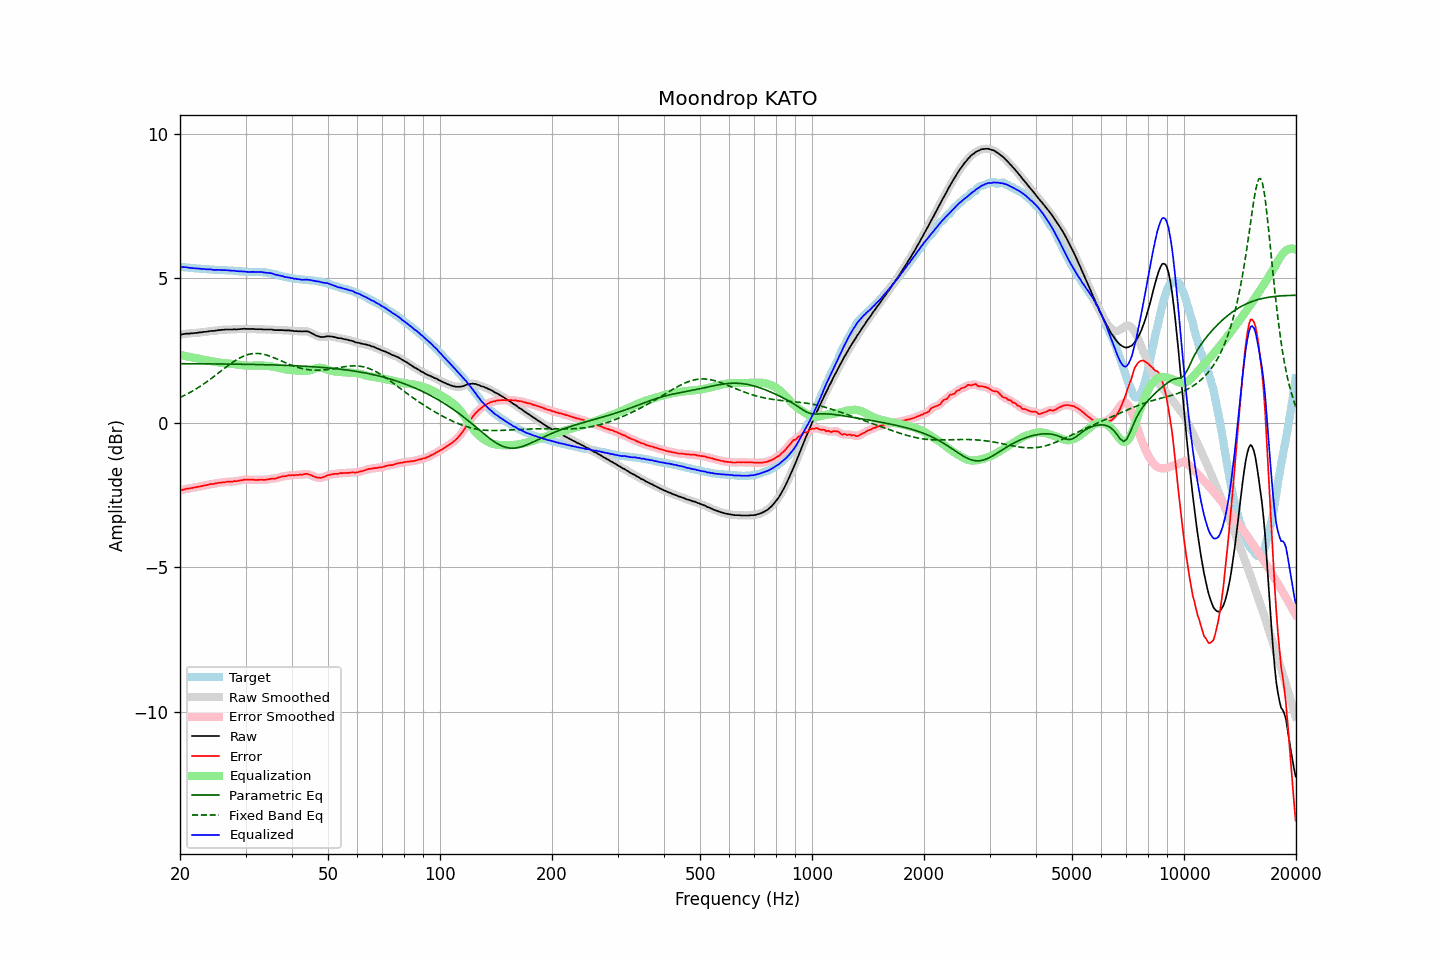

The table this chart was drawn from, first rows:
frequency, raw, error, smoothed, error_smoothed, equalization, parametric_eq, fixed_band_eq, equalized_raw, equalized_smoothed, target
20.00, 3.04, -2.35, 3.04, -2.35, 2.34, 2.04, 0.87, 5.38, 5.38, 5.39
20.20, 3.05, -2.34, 3.05, -2.33, 2.33, 2.04, 0.90, 5.38, 5.38, 5.39
20.40, 3.06, -2.31, 3.06, -2.32, 2.32, 2.04, 0.92, 5.38, 5.38, 5.38
20.61, 3.07, -2.30, 3.07, -2.30, 2.31, 2.04, 0.95, 5.38, 5.38, 5.38
20.81, 3.08, -2.28, 3.08, -2.29, 2.29, 2.04, 0.98, 5.38, 5.37, 5.37
21.02, 3.08, -2.28, 3.08, -2.28, 2.28, 2.04, 1.01, 5.36, 5.37, 5.36
21.23, 3.08, -2.27, 3.08, -2.27, 2.27, 2.04, 1.04, 5.35, 5.36, 5.35
21.44, 3.09, -2.26, 3.09, -2.26, 2.26, 2.04, 1.07, 5.35, 5.35, 5.35
21.66, 3.09, -2.25, 3.09, -2.25, 2.25, 2.04, 1.10, 5.34, 5.34, 5.34
21.87, 3.10, -2.24, 3.10, -2.24, 2.24, 2.04, 1.13, 5.34, 5.34, 5.34
22.09, 3.10, -2.23, 3.10, -2.23, 2.23, 2.04, 1.17, 5.33, 5.34, 5.33
22.31, 3.11, -2.22, 3.11, -2.22, 2.22, 2.04, 1.20, 5.33, 5.33, 5.33
22.54, 3.12, -2.21, 3.12, -2.21, 2.21, 2.04, 1.24, 5.33, 5.33, 5.33
22.76, 3.12, -2.20, 3.13, -2.20, 2.20, 2.04, 1.27, 5.32, 5.32, 5.32
22.99, 3.13, -2.19, 3.13, -2.19, 2.19, 2.04, 1.31, 5.32, 5.32, 5.32
23.22, 3.14, -2.17, 3.14, -2.17, 2.17, 2.03, 1.35, 5.32, 5.31, 5.31
23.45, 3.14, -2.17, 3.14, -2.16, 2.16, 2.03, 1.39, 5.30, 5.31, 5.31
23.69, 3.15, -2.16, 3.15, -2.15, 2.15, 2.03, 1.43, 5.30, 5.31, 5.31
23.92, 3.16, -2.13, 3.16, -2.14, 2.14, 2.03, 1.47, 5.30, 5.30, 5.30
24.16, 3.17, -2.12, 3.17, -2.13, 2.13, 2.03, 1.51, 5.30, 5.30, 5.30
24.40, 3.17, -2.12, 3.17, -2.12, 2.12, 2.03, 1.55, 5.29, 5.29, 5.29
24.65, 3.17, -2.12, 3.18, -2.12, 2.11, 2.03, 1.59, 5.28, 5.29, 5.29
24.89, 3.18, -2.10, 3.18, -2.10, 2.10, 2.03, 1.63, 5.28, 5.28, 5.28
25.14, 3.19, -2.09, 3.19, -2.09, 2.09, 2.03, 1.68, 5.28, 5.28, 5.28
25.39, 3.20, -2.08, 3.20, -2.08, 2.08, 2.03, 1.72, 5.29, 5.28, 5.28
25.65, 3.20, -2.08, 3.20, -2.08, 2.08, 2.03, 1.76, 5.28, 5.28, 5.28
25.91, 3.21, -2.07, 3.21, -2.07, 2.07, 2.03, 1.81, 5.28, 5.28, 5.28
26.16, 3.21, -2.07, 3.21, -2.06, 2.06, 2.03, 1.85, 5.27, 5.28, 5.28
26.43, 3.22, -2.06, 3.22, -2.05, 2.06, 2.03, 1.89, 5.28, 5.27, 5.28
26.69, 3.22, -2.04, 3.22, -2.05, 2.05, 2.03, 1.94, 5.27, 5.27, 5.27
26.96, 3.22, -2.04, 3.22, -2.04, 2.05, 2.03, 1.98, 5.27, 5.27, 5.26
27.23, 3.22, -2.04, 3.22, -2.04, 2.04, 2.03, 2.02, 5.26, 5.26, 5.26
27.50, 3.22, -2.04, 3.22, -2.04, 2.04, 2.03, 2.06, 5.26, 5.26, 5.26
27.77, 3.22, -2.04, 3.22, -2.03, 2.03, 2.02, 2.10, 5.25, 5.25, 5.26
28.05, 3.23, -2.02, 3.23, -2.03, 2.02, 2.02, 2.13, 5.26, 5.25, 5.25
28.33, 3.22, -2.03, 3.23, -2.02, 2.02, 2.02, 2.17, 5.24, 5.24, 5.25
28.62, 3.23, -2.01, 3.23, -2.01, 2.01, 2.02, 2.20, 5.24, 5.24, 5.25
28.90, 3.23, -2.00, 3.23, -2.01, 2.00, 2.02, 2.23, 5.23, 5.23, 5.23
29.19, 3.24, -1.99, 3.24, -1.99, 1.99, 2.02, 2.26, 5.24, 5.23, 5.23
29.48, 3.24, -1.99, 3.24, -1.98, 1.99, 2.02, 2.29, 5.23, 5.23, 5.23
29.78, 3.25, -1.97, 3.25, -1.98, 1.98, 2.02, 2.31, 5.23, 5.23, 5.22
30.08, 3.24, -1.98, 3.24, -1.97, 1.97, 2.02, 2.33, 5.22, 5.22, 5.22
30.38, 3.24, -1.97, 3.24, -1.97, 1.97, 2.02, 2.35, 5.21, 5.22, 5.22
30.68, 3.24, -1.97, 3.24, -1.97, 1.97, 2.02, 2.37, 5.21, 5.21, 5.21
30.99, 3.24, -1.97, 3.24, -1.97, 1.97, 2.02, 2.38, 5.21, 5.21, 5.21
31.30, 3.24, -1.97, 3.24, -1.97, 1.97, 2.01, 2.39, 5.21, 5.21, 5.21
31.61, 3.24, -1.98, 3.24, -1.98, 1.97, 2.01, 2.39, 5.22, 5.21, 5.22
31.93, 3.23, -1.98, 3.23, -1.98, 1.98, 2.01, 2.39, 5.21, 5.21, 5.21
32.24, 3.23, -1.98, 3.23, -1.98, 1.98, 2.01, 2.39, 5.21, 5.21, 5.21
32.57, 3.23, -1.98, 3.23, -1.98, 1.98, 2.01, 2.39, 5.21, 5.21, 5.21
32.89, 3.23, -1.98, 3.23, -1.98, 1.98, 2.01, 2.39, 5.21, 5.21, 5.21
33.22, 3.23, -1.97, 3.23, -1.98, 1.98, 2.01, 2.38, 5.21, 5.21, 5.20
33.55, 3.22, -1.98, 3.22, -1.98, 1.97, 2.01, 2.37, 5.20, 5.20, 5.20
33.89, 3.22, -1.98, 3.22, -1.97, 1.97, 2.00, 2.35, 5.19, 5.19, 5.20
34.23, 3.22, -1.96, 3.22, -1.97, 1.96, 2.00, 2.34, 5.19, 5.18, 5.19
34.57, 3.22, -1.96, 3.22, -1.96, 1.96, 2.00, 2.32, 5.18, 5.18, 5.18
34.92, 3.22, -1.95, 3.22, -1.95, 1.95, 2.00, 2.30, 5.17, 5.17, 5.17
35.27, 3.22, -1.93, 3.22, -1.94, 1.94, 2.00, 2.28, 5.17, 5.16, 5.16
35.62, 3.21, -1.93, 3.21, -1.93, 1.93, 2.00, 2.26, 5.15, 5.15, 5.14
35.97, 3.20, -1.94, 3.21, -1.93, 1.92, 2.00, 2.23, 5.12, 5.13, 5.14
... 635 more rows
